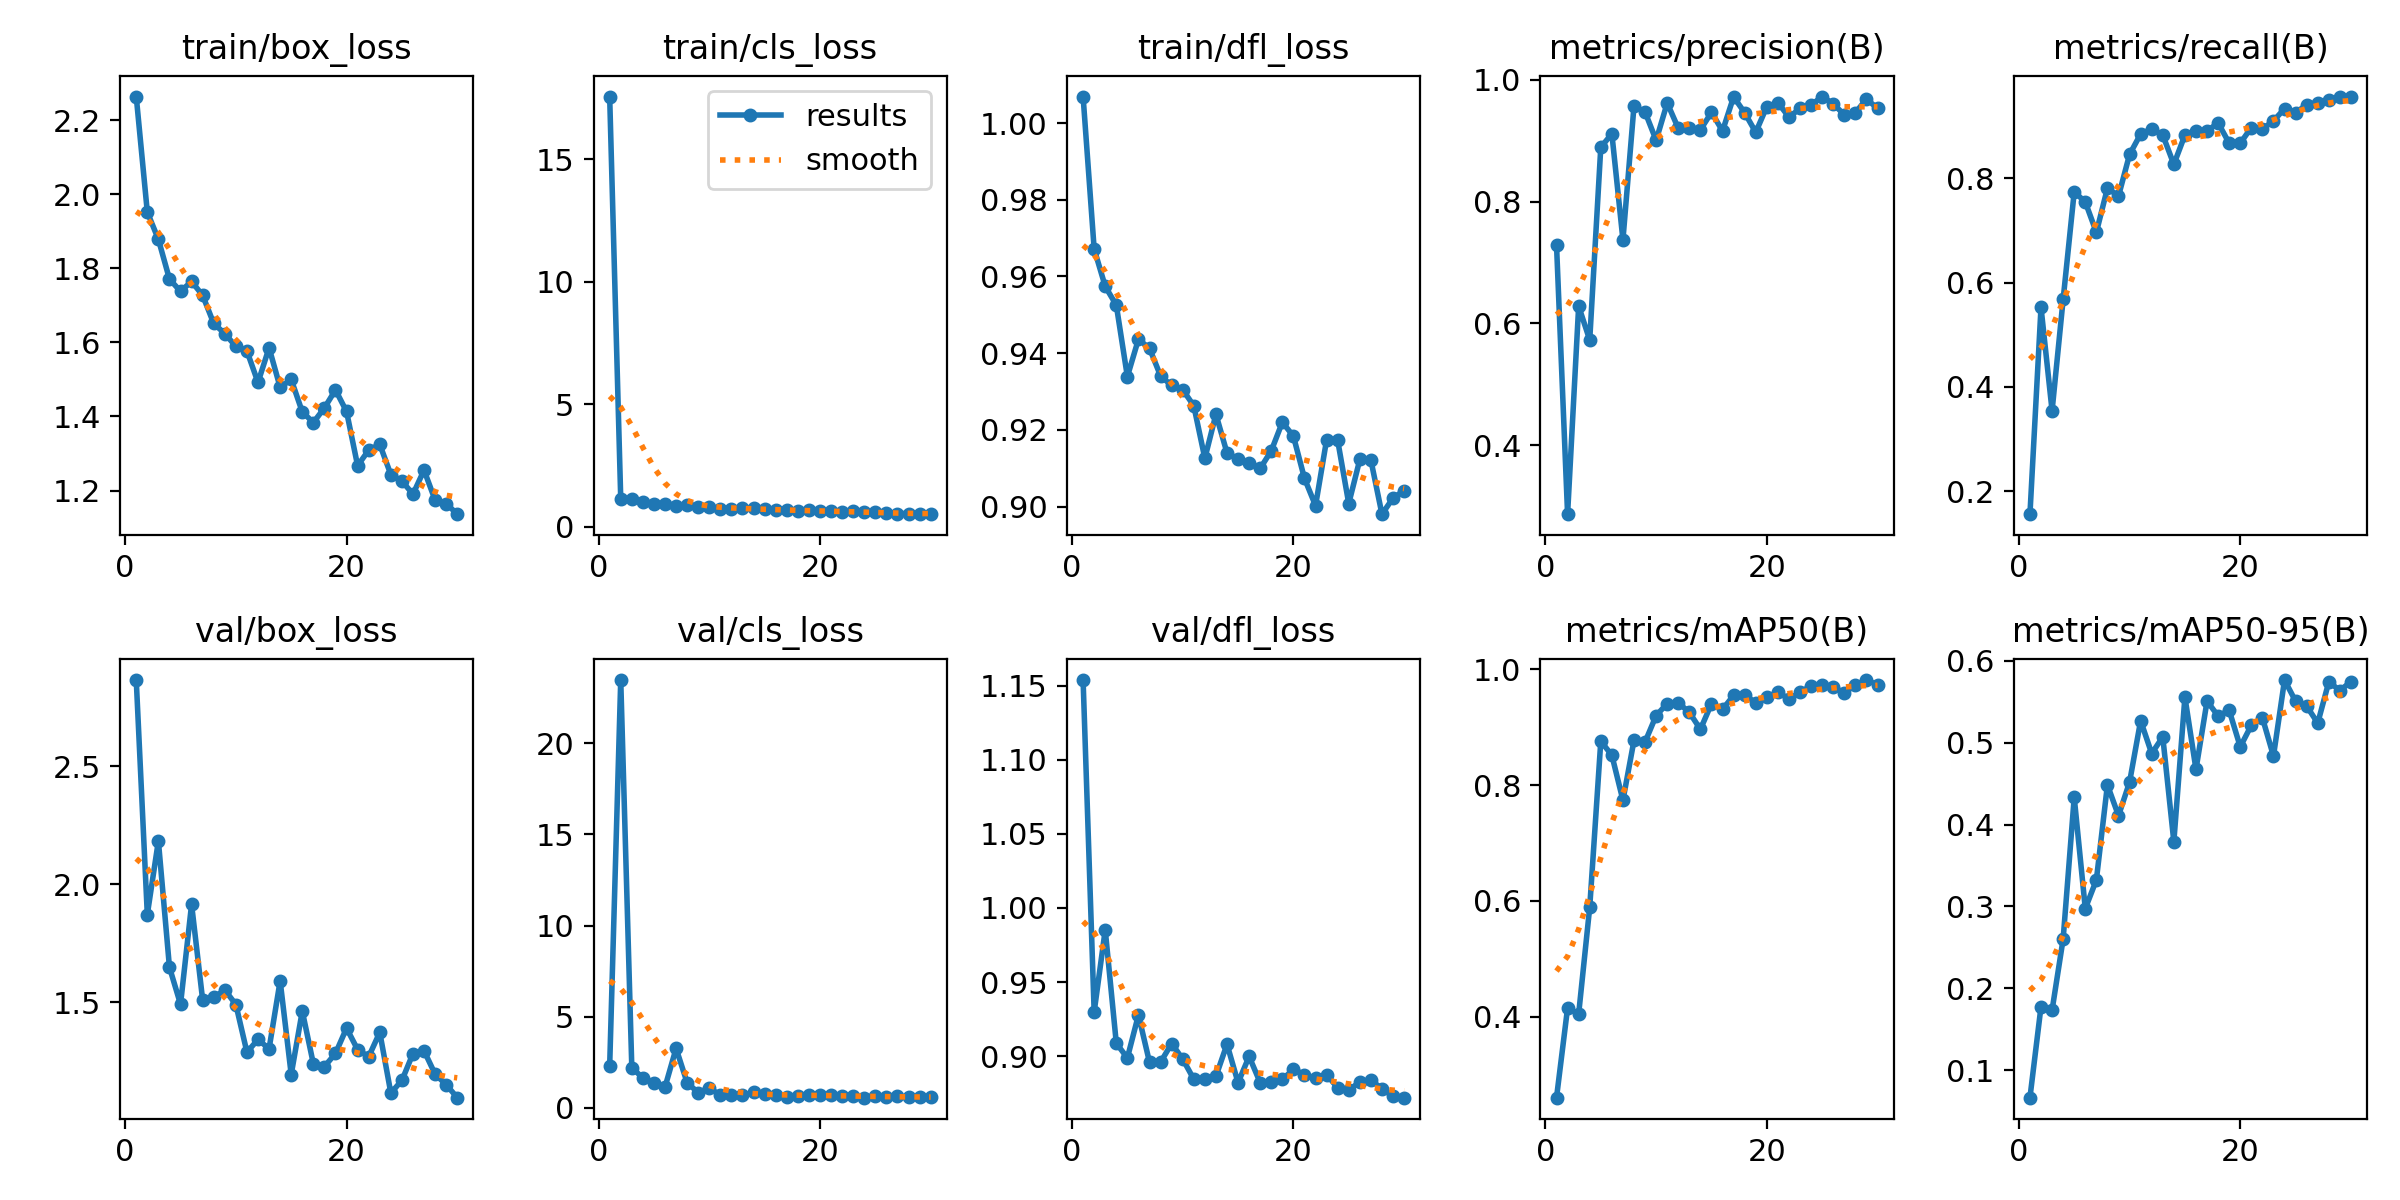

Data behind this chart, as committed beside it:
epoch, train/box_loss, train/cls_loss, train/dfl_loss, metrics/precision(B), metrics/recall(B), metrics/mAP50(B), metrics/mAP50-95(B), val/box_loss, val/cls_loss, val/dfl_loss, lr/pg0, lr/pg1, lr/pg2
1, 2.264, 17.57, 1.007, 0.7287, 0.1556, 0.2604, 0.06644, 2.866, 2.288, 1.154, 0.06979, 0.002948, 0.002948
2, 1.952, 1.148, 0.9671, 0.2865, 0.5525, 0.4153, 0.1777, 1.871, 23.46, 0.9298, 0.0389, 0.005746, 0.005746
3, 1.878, 1.139, 0.9574, 0.6281, 0.3541, 0.4049, 0.1733, 2.184, 2.216, 0.9853, 0.008303, 0.008303, 0.008303
4, 1.771, 1.023, 0.9525, 0.5726, 0.5681, 0.5891, 0.2604, 1.648, 1.635, 0.9087, 0.00801, 0.00801, 0.00801
5, 1.738, 0.9258, 0.9339, 0.8892, 0.7743, 0.8757, 0.4332, 1.491, 1.384, 0.8988, 0.007717, 0.007717, 0.007717
6, 1.764, 0.9532, 0.9436, 0.9113, 0.7549, 0.8515, 0.2974, 1.914, 1.143, 0.9278, 0.007423, 0.007423, 0.007423
7, 1.727, 0.8597, 0.9413, 0.7372, 0.6965, 0.7736, 0.3323, 1.509, 3.264, 0.8959, 0.00713, 0.00713, 0.00713
8, 1.651, 0.8787, 0.9341, 0.9571, 0.7814, 0.8772, 0.4484, 1.52, 1.379, 0.8959, 0.006836, 0.006836, 0.006836
9, 1.624, 0.8335, 0.9316, 0.9471, 0.7661, 0.8744, 0.4108, 1.551, 0.8391, 0.9086, 0.006543, 0.006543, 0.006543
10, 1.589, 0.8306, 0.9305, 0.9006, 0.846, 0.9199, 0.4517, 1.49, 1.093, 0.8981, 0.00625, 0.00625, 0.00625
11, 1.577, 0.7433, 0.9263, 0.9619, 0.8853, 0.9406, 0.5268, 1.287, 0.6971, 0.8845, 0.005956, 0.005956, 0.005956
12, 1.492, 0.7168, 0.9126, 0.9204, 0.8949, 0.942, 0.4867, 1.341, 0.7023, 0.8846, 0.005663, 0.005663, 0.005663
13, 1.585, 0.7798, 0.9241, 0.9212, 0.8833, 0.9254, 0.5071, 1.302, 0.6917, 0.8864, 0.00537, 0.00537, 0.00537
14, 1.479, 0.7775, 0.914, 0.9179, 0.827, 0.8962, 0.379, 1.59, 0.8628, 0.9081, 0.005076, 0.005076, 0.005076
15, 1.5, 0.7241, 0.9124, 0.9465, 0.8833, 0.9404, 0.5557, 1.193, 0.7599, 0.8821, 0.004783, 0.004783, 0.004783
16, 1.412, 0.6963, 0.9113, 0.916, 0.8913, 0.9306, 0.4674, 1.462, 0.7262, 0.8998, 0.004489, 0.004489, 0.004489
17, 1.383, 0.6758, 0.9099, 0.9721, 0.8911, 0.9549, 0.5508, 1.238, 0.5965, 0.8821, 0.004196, 0.004196, 0.004196
18, 1.423, 0.6478, 0.9145, 0.9458, 0.9066, 0.9557, 0.5326, 1.226, 0.6579, 0.8829, 0.003903, 0.003903, 0.003903
19, 1.472, 0.6927, 0.922, 0.9138, 0.8677, 0.942, 0.5395, 1.282, 0.7242, 0.8843, 0.003609, 0.003609, 0.003609
20, 1.413, 0.6469, 0.9183, 0.9561, 0.8677, 0.952, 0.4949, 1.389, 0.7328, 0.8911, 0.003316, 0.003316, 0.003316
21, 1.267, 0.6355, 0.9073, 0.9625, 0.8976, 0.9601, 0.5212, 1.298, 0.7131, 0.8876, 0.003023, 0.003023, 0.003023
22, 1.309, 0.6225, 0.9002, 0.9387, 0.8949, 0.9488, 0.5304, 1.268, 0.6534, 0.8853, 0.002729, 0.002729, 0.002729
23, 1.325, 0.6348, 0.9174, 0.953, 0.9105, 0.9599, 0.4837, 1.372, 0.6435, 0.8876, 0.002436, 0.002436, 0.002436
24, 1.243, 0.6251, 0.9172, 0.9587, 0.9338, 0.9713, 0.5765, 1.114, 0.5617, 0.8786, 0.002142, 0.002142, 0.002142
25, 1.226, 0.6037, 0.9008, 0.9725, 0.9261, 0.9731, 0.5506, 1.168, 0.6598, 0.8775, 0.001849, 0.001849, 0.001849
26, 1.19, 0.5709, 0.9123, 0.9606, 0.9416, 0.9685, 0.5447, 1.282, 0.614, 0.8823, 0.001556, 0.001556, 0.001556
27, 1.255, 0.5457, 0.9121, 0.9425, 0.9455, 0.9595, 0.5239, 1.293, 0.6453, 0.884, 0.001262, 0.001262, 0.001262
28, 1.174, 0.5474, 0.898, 0.9458, 0.9513, 0.972, 0.5743, 1.194, 0.5751, 0.878, 0.000969, 0.000969, 0.000969
29, 1.165, 0.5289, 0.9022, 0.9685, 0.9554, 0.9812, 0.5637, 1.15, 0.5796, 0.873, 0.0006756, 0.0006756, 0.0006756
30, 1.136, 0.5225, 0.9042, 0.9531, 0.9572, 0.9731, 0.5745, 1.094, 0.5835, 0.872, 0.0003823, 0.0003823, 0.0003823
